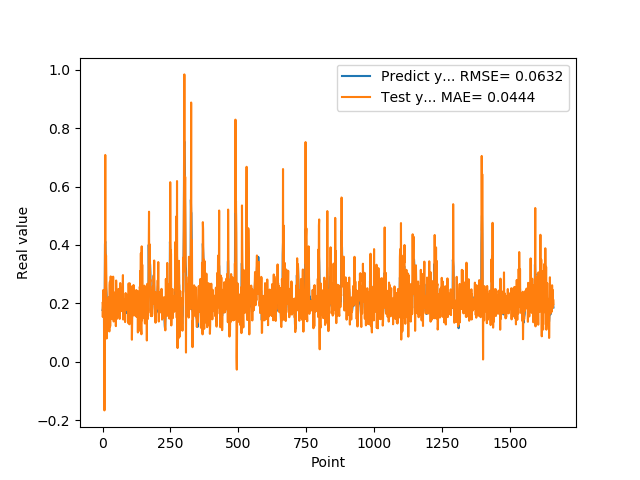

The table this chart was drawn from, first rows:
1.769561022520000082e-01, 2.012764421664805237e-01
1.810430586339999981e-01, 1.530901374362776957e-01
1.955727785830000398e-01, 2.080041046400405436e-01
1.954265981910000005e-01, 2.457870770460290066e-01
2.004670947789999880e-01, 1.913432889155260164e-01
2.029463946819999587e-01, 2.069118841371599127e-01
0.000000000000000000e+00, 2.104004761235052368e-01
1.862521618600000151e-01, -1.669907441489137945e-01
1.862153261900000301e-01, 1.856514910781302263e-01
4.038094580169999670e-01, 3.536290325207681606e-01
4.118085205549999461e-01, 7.083660333410473076e-01
3.743042349819999948e-01, 3.554828560223818879e-01
3.571429848669999685e-01, 3.544499300219290383e-01
2.572054266930000055e-01, 3.635165298242907794e-01
2.409307956699999753e-01, 2.843540861660306951e-01
2.253161966800000249e-01, 7.939648112650252165e-02
1.935185044999999937e-01, 1.963737867673970017e-01
1.787700653079999924e-01, 1.810227825169522520e-01
1.622045934200000150e-01, 2.020682205105167051e-01
1.761920750140000269e-01, 1.199162836564480195e-01
1.883655935530000325e-01, 2.105608153937540972e-01
1.861467957499999548e-01, 2.156055935977730098e-01
1.954913884399999968e-01, 1.882936325089308305e-01
1.954011768099999935e-01, 2.207233275683823104e-01
1.660518944260000185e-01, 2.037341448877305894e-01
1.907722949980000249e-01, 1.035909360656925154e-01
2.156041562559999625e-01, 2.623269097528787008e-01
1.898660957809999716e-01, 2.740233584823696389e-01
1.770474612709999895e-01, 1.211020129028502756e-01
2.001174986360000074e-01, 1.727706977519356535e-01
1.948629021640000125e-01, 2.922251059004884466e-01
1.922753006219999894e-01, 1.602978820948615379e-01
1.779100298880000042e-01, 1.898448398722433483e-01
1.810636967419999854e-01, 1.688462218692431960e-01
1.680064052340000114e-01, 1.845134577083416549e-01
1.635809391740000174e-01, 1.459652212705851992e-01
1.706920862200000111e-01, 1.880378221884310697e-01
1.916799396280000345e-01, 2.283960314096203370e-01
2.085516005749999957e-01, 1.960974890098830248e-01
2.058236002919999752e-01, 2.913670026094672960e-01
1.828240007160000513e-01, 1.881192128113000350e-01
1.857409924269999846e-01, 1.376642587188001143e-01
1.775099337099999841e-01, 1.852599104256828499e-01
1.752161234619999952e-01, 1.724919873623723676e-01
1.971126049759999999e-01, 1.918544622159342461e-01
1.845117062330000057e-01, 2.322435425805662867e-01
1.984785944219999987e-01, 1.938126544108501048e-01
2.143009155989999692e-01, 2.334443657030897123e-01
1.841159015890000139e-01, 2.393581536673889953e-01
2.104043960570000094e-01, 1.217820190344130193e-01
2.032361328599999739e-01, 2.781819580035984618e-01
2.088565975429999833e-01, 2.398334856038907559e-01
1.960448026660000231e-01, 1.842473407458477264e-01
1.900728046889999523e-01, 1.468212461518442480e-01
1.658952832220000062e-01, 1.989708831327393623e-01
1.872539073229999851e-01, 1.613965023115218334e-01
1.852532625200000171e-01, 1.992004086897896098e-01
1.799222826959999966e-01, 2.197321079536836141e-01
2.012764066460000223e-01, 2.046575220561160369e-01
1.978618204589999985e-01, 2.493351764472806764e-01
1.950792670250000027e-01, 1.720153689660245677e-01
... 1,599 more rows
